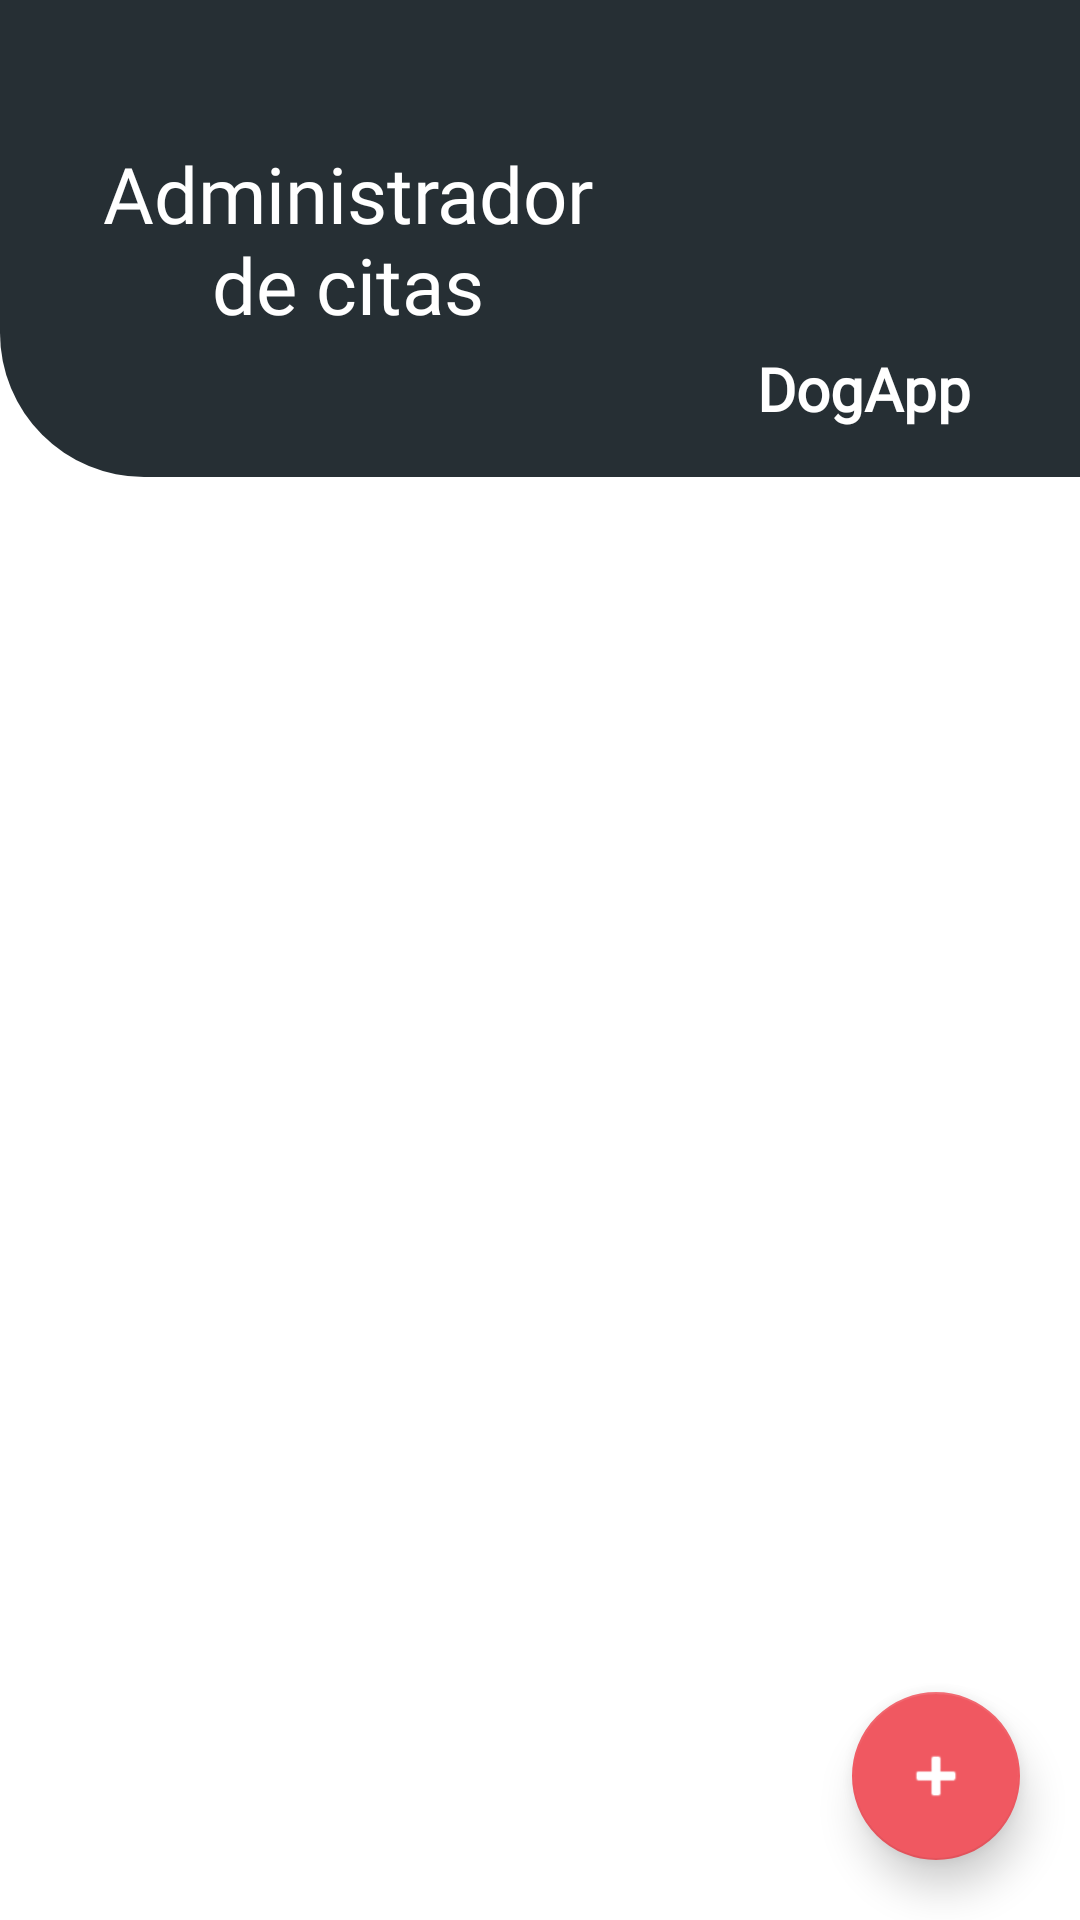

Here is an Android app screen rendered from its layout file. Give the layout XML and the strings, colors and styles it references.
<!-- AndroidManifest.xml: application theme Theme.DogApp -->
<!-- res/layout/fragment_home_citas.xml -->
<?xml version="1.0" encoding="utf-8"?>
<androidx.constraintlayout.widget.ConstraintLayout
    xmlns:android="http://schemas.android.com/apk/res/android"
    xmlns:app="http://schemas.android.com/apk/res-auto"
    xmlns:tools="http://schemas.android.com/tools"
    android:layout_width="match_parent"
    android:layout_height="match_parent"
    android:background="@color/white">

    
    <androidx.constraintlayout.widget.ConstraintLayout
        android:id="@+id/headerHome"
        android:layout_width="0dp"
        android:layout_height="wrap_content"
        android:background="@drawable/bg_header_home"
        android:paddingStart="24dp"
        android:paddingTop="16dp"
        android:paddingEnd="24dp"
        android:paddingBottom="16dp"
        app:layout_constraintEnd_toEndOf="parent"
        app:layout_constraintStart_toStartOf="parent"
        app:layout_constraintTop_toTopOf="parent">

        <TextView
            android:id="@+id/tvSubtitleHeader"
            android:layout_width="0dp"
            android:layout_height="wrap_content"
            android:fontFamily="@font/fredoka_bold"
            android:text="@string/header_title"
            android:textColor="@color/white"
            android:textSize="26sp"
            android:textAlignment="center"
            android:layout_marginEnd="32dp"
            app:layout_constraintBottom_toBottomOf="parent"
            app:layout_constraintEnd_toStartOf="@id/ivDogHeader"
            app:layout_constraintStart_toStartOf="parent"
            app:layout_constraintTop_toTopOf="parent"/>
        
        <ImageView
            android:id="@+id/ivDogHeader"
            android:layout_width="96dp"
            android:layout_height="96dp"
            android:contentDescription="Logo DogApp"
            android:scaleType="fitCenter"
            android:src="@drawable/ic_dog_head"
            app:layout_constraintEnd_toEndOf="parent"
            app:layout_constraintTop_toTopOf="parent" />

        <TextView
            android:id="@+id/tvTitleHeader"
            android:layout_width="wrap_content"
            android:layout_height="wrap_content"
            android:layout_marginTop="4dp"
            android:fontFamily="@font/fredoka_bold"
            android:text="@string/app_title_login"
            android:textAlignment="center"
            android:textColor="@android:color/white"
            android:textSize="20sp"
            android:textStyle="bold"
            app:layout_constraintEnd_toEndOf="@id/ivDogHeader"
            app:layout_constraintStart_toStartOf="@id/ivDogHeader"
            app:layout_constraintTop_toBottomOf="@id/ivDogHeader" />

    </androidx.constraintlayout.widget.ConstraintLayout>

    
    <androidx.recyclerview.widget.RecyclerView
        android:id="@+id/rvCitas"
        android:layout_width="0dp"
        android:layout_height="0dp"
        android:clipToPadding="false"
        android:paddingTop="12dp"
        android:paddingBottom="88dp"
        app:layoutManager="androidx.recyclerview.widget.LinearLayoutManager"
        app:layout_constraintBottom_toBottomOf="parent"
        app:layout_constraintEnd_toEndOf="parent"
        app:layout_constraintStart_toStartOf="parent"
        app:layout_constraintTop_toBottomOf="@id/headerHome"
        tools:listitem="@layout/item_cita" />

    
    <com.google.android.material.floatingactionbutton.FloatingActionButton
        android:id="@+id/fabAgregarCita"
        android:layout_width="wrap_content"
        android:layout_height="wrap_content"
        android:layout_marginEnd="20dp"
        android:layout_marginBottom="20dp"
        android:contentDescription="Agregar cita"
        android:elevation="8dp"
        app:layout_constraintBottom_toBottomOf="parent"
        app:backgroundTint="@color/dog_pink"
        app:layout_constraintEnd_toEndOf="parent"
        app:srcCompat="@android:drawable/ic_input_add"
        app:tint="@android:color/white"
        app:elevation="8dp" />

</androidx.constraintlayout.widget.ConstraintLayout>
<!-- res/layout/item_cita.xml (included above) -->
<?xml version="1.0" encoding="utf-8"?>
<com.google.android.material.card.MaterialCardView
    xmlns:android="http://schemas.android.com/apk/res/android"
    xmlns:app="http://schemas.android.com/apk/res-auto"
    xmlns:tools="http://schemas.android.com/tools"
    android:id="@+id/cardCita"
    android:layout_width="match_parent"
    android:layout_height="wrap_content"
    android:layout_marginStart="12dp"
    android:layout_marginTop="6dp"
    android:layout_marginEnd="12dp"
    android:layout_marginBottom="6dp"
    android:clickable="true"
    android:focusable="true"
    app:cardBackgroundColor="@android:color/white"
    app:cardCornerRadius="12dp"
    app:cardElevation="3dp">

    <androidx.constraintlayout.widget.ConstraintLayout
        android:layout_width="match_parent"
        android:layout_height="wrap_content"
        android:paddingStart="14dp"
        android:paddingTop="12dp"
        android:paddingEnd="14dp"
        android:paddingBottom="12dp">

        <com.google.android.material.imageview.ShapeableImageView
            android:id="@+id/ivFotoMascota"
            android:layout_width="68dp"
            android:layout_height="68dp"
            android:contentDescription="Foto de la mascota"
            android:scaleType="centerCrop"
            app:layout_constraintBottom_toBottomOf="parent"
            app:layout_constraintStart_toStartOf="parent"
            app:layout_constraintTop_toTopOf="parent"
            app:shapeAppearanceOverlay="@style/ShapeAppearance.Material3.Corner.Full"
            tools:src="@tools:sample/avatars"/>

        <TextView
            android:id="@+id/tvNombreMascota"
            android:layout_width="0dp"
            android:layout_height="wrap_content"
            android:layout_marginStart="14dp"
            android:ellipsize="end"
            android:fontFamily="@font/fredoka_regular"
            android:maxLines="1"
            android:textColor="@color/gray_222"
            android:textSize="18sp"
            app:layout_constraintEnd_toStartOf="@id/tvNumeroCita"
            app:layout_constraintStart_toEndOf="@id/ivFotoMascota"
            app:layout_constraintTop_toTopOf="@id/ivFotoMascota"
            app:layout_constraintVertical_chainStyle="packed"
            tools:text="Max"/>

        <TextView
            android:id="@+id/tvMotivoCita"
            android:layout_width="0dp"
            android:layout_height="wrap_content"
            android:layout_marginTop="6dp"
            android:ellipsize="end"
            android:fontFamily="@font/fredoka_regular"
            android:maxLines="2"
            android:textColor="@color/gray_555"
            android:textSize="14sp"
            app:layout_constraintBottom_toBottomOf="@id/ivFotoMascota"
            app:layout_constraintEnd_toEndOf="@id/tvNombreMascota"
            app:layout_constraintStart_toStartOf="@id/tvNombreMascota"
            app:layout_constraintTop_toBottomOf="@id/tvNombreMascota"
            tools:text="Fractura extremidad" />

        <TextView
            android:id="@+id/tvNumeroCita"
            android:layout_width="wrap_content"
            android:layout_height="wrap_content"
            android:textColor="@color/dog_pink"
            android:fontFamily="@font/fredoka_regular"
            android:textSize="14sp"
            android:textStyle="bold"
            app:layout_constraintEnd_toEndOf="parent"
            app:layout_constraintTop_toTopOf="parent"
            tools:text="1"/>

    </androidx.constraintlayout.widget.ConstraintLayout>

</com.google.android.material.card.MaterialCardView>
<!-- resources referenced by this layout -->
<resources>
  <color name="dog_pink">#FFF05861</color>
  <color name="gray_222">#222222</color>
  <color name="gray_555">#555555</color>
  <color name="white">#FFFFFFFF</color>
  <!-- drawable bg_header_home (drawable) -->
  <?xml version="1.0" encoding="utf-8"?>
  <shape xmlns:android="http://schemas.android.com/apk/res/android"
      android:shape="rectangle">
  
      <solid android:color="@color/dark_gray"/>
  
      <corners android:bottomLeftRadius="48dp"/>
  
  </shape>
  <string name="app_title_login">DogApp</string>
  <string name="header_title">Administrador\nde citas</string>
  <style name="Theme.DogApp" parent="Theme.MaterialComponents.DayNight.NoActionBar">
  
      </style>
  <color name="dark_gray">#262F34</color>
</resources>
